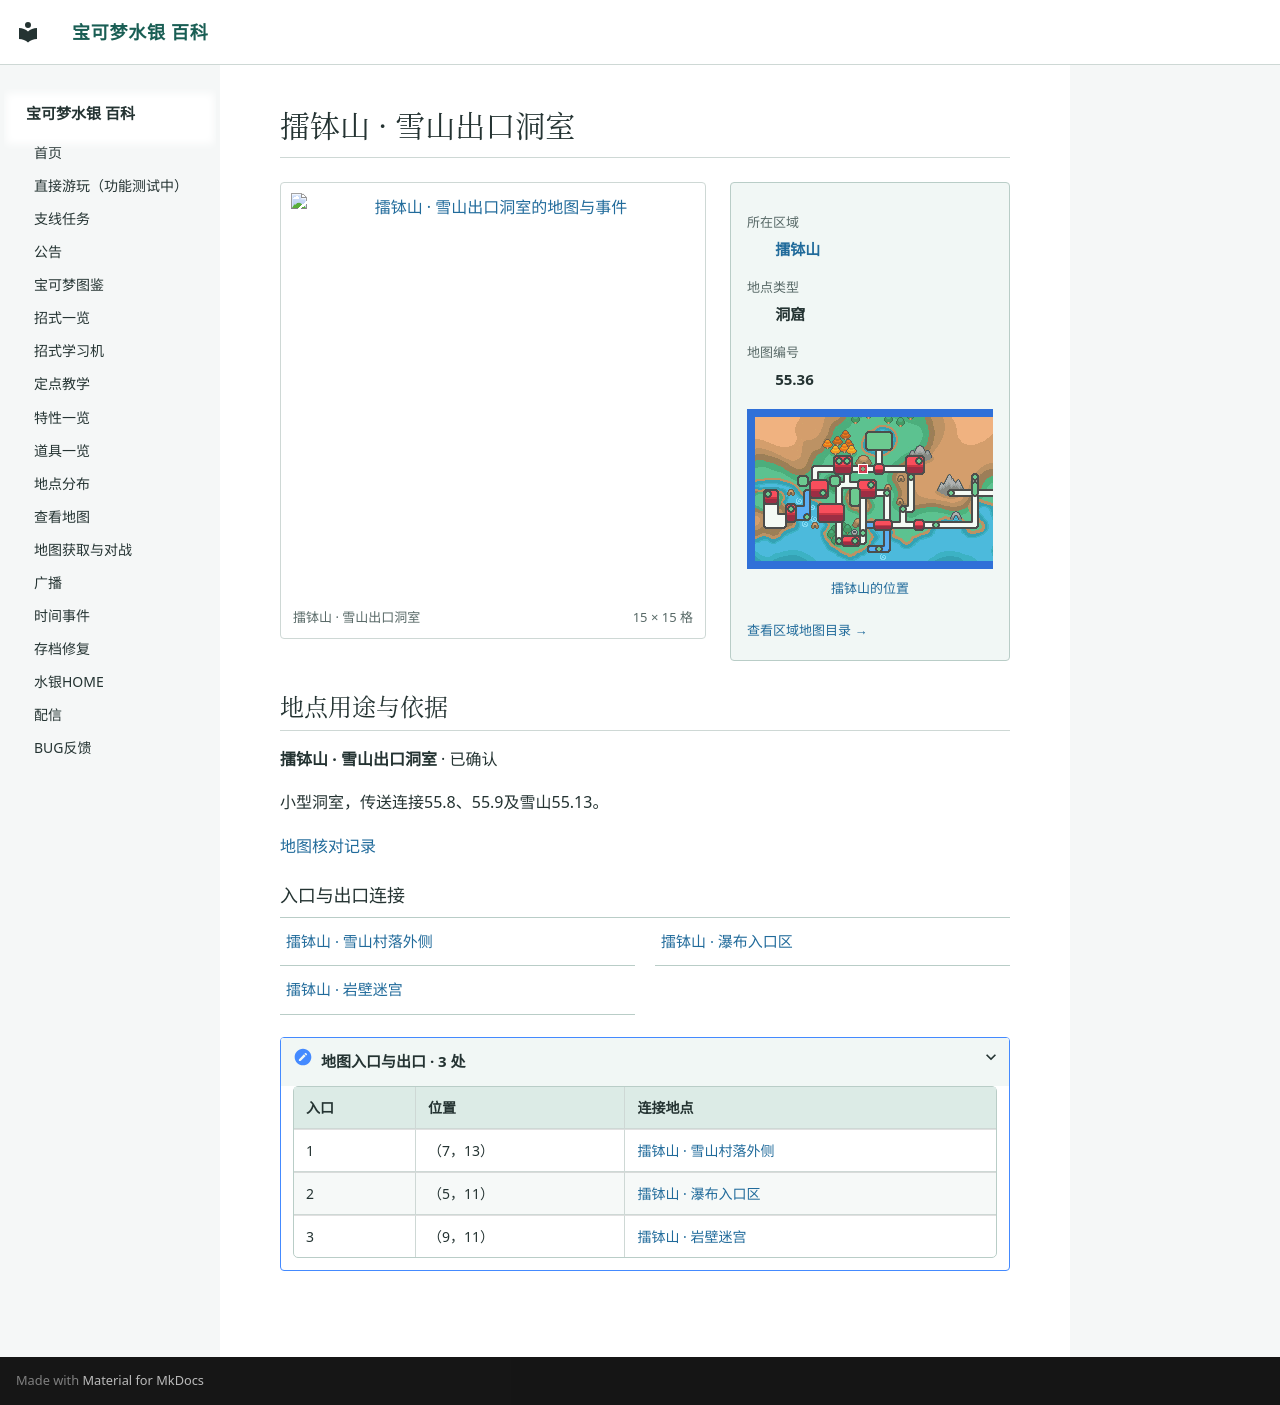

repository: Sum-Light/azoth-wiki · page: locations/map_55_36/index.html · generator: mkdocs

# 擂钵山 · 雪山出口洞室

<!-- location-atlas:start -->

<div class="loc-profile" data-location-map="55.36">
<div class="loc-profile-layout">
<div class="loc-main-map">
<a class="loc-image-link" href="../../locations/atlas/maps/map_55_36.png" target="_blank" rel="noopener">
<img src="../../locations/atlas/maps/map_55_36.png" alt="擂钵山 · 雪山出口洞室的地图与事件" loading="lazy" width="240" height="240"></a>
<div class="loc-map-caption"><span>擂钵山 · 雪山出口洞室</span><span>15 × 15 格</span></div>
</div>
<aside class="loc-facts">
<dl><dt>所在区域</dt><dd><a href="../atlas/?sec=99">擂钵山</a></dd><dt>地点类型</dt><dd>洞窟</dd><dt>地图编号</dt><dd>55.36</dd></dl>
<a class="loc-world-preview" href="../atlas/?sec=99" aria-label="擂钵山在大地图上的位置">
<span class="loc-world-canvas"><img src="../worldmap.png" alt="世界地图" loading="lazy">
<span class="loc-world-mark" style="left:24.9876%;top:21.8375%;width:1.5629%;height:3.1250%"></span>
</span></a>
<a class="loc-world-label" href="../atlas/?sec=99">擂钵山的位置</a>
<a class="loc-atlas-return" href="../atlas/?sec=99">查看区域地图目录 &rarr;</a>
</aside>
</div>
<section class="loc-identity" aria-labelledby="map-identity">
<h2 id="map-identity">地点用途与依据</h2>
<p><strong>擂钵山 · 雪山出口洞室</strong> · 已确认</p>
<p>小型洞室，传送连接55.8、55.9及雪山55.13。</p>
<a href="../map_review/">地图核对记录</a>
</section>
<h3>入口与出口连接</h3>
<nav class="loc-neighbors" aria-label="出入口连接地点">
<div><a href="../map_55_13/">擂钵山 · 雪山村落外侧</a></div>
<div><a href="../map_55_8/">擂钵山 · 瀑布入口区</a></div>
<div><a href="../map_55_9/">擂钵山 · 岩壁迷宫</a></div>
</nav>
<details class="loc-entrances"><summary>地图入口与出口 · 3 处</summary>
<div class="loc-table-scroll"><table><thead><tr><th>入口</th><th>位置</th><th>连接地点</th></tr></thead><tbody>
<tr><td>1</td><td>（7，13）</td><td><a href="../map_55_13/">擂钵山 · 雪山村落外侧</a></td></tr>
<tr><td>2</td><td>（5，11）</td><td><a href="../map_55_8/">擂钵山 · 瀑布入口区</a></td></tr>
<tr><td>3</td><td>（9，11）</td><td><a href="../map_55_9/">擂钵山 · 岩壁迷宫</a></td></tr>
</tbody></table></div></details>
</div>

<!-- location-atlas:end -->
